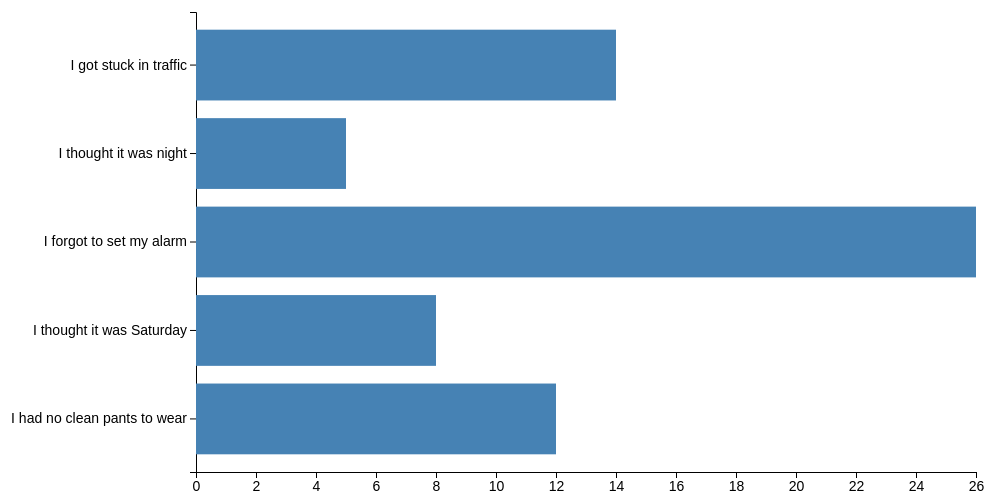
D3 v6 page, settled after 360 driven frames (6 s of simulated time); the page loaded 1 data file(s).


// ── index.js
const svg = d3.select('svg');

const width = svg.attr('width');
const height = svg.attr('height');

const render = data => {
	const margin = {top:20, right:20, bottom:20, left:200};
	const innerHeight = height - margin.top - margin.bottom;
	const innerWidth = width - margin.left - margin.right;

	const xScale = d3.scaleLinear()
		.domain([0, d3.max(data, d => d.Number)])
		.range([0, innerWidth]);

	const xAxis = d3.axisBottom(xScale);

	const yScale = d3.scaleBand()
		.domain(data.map(d => d.Reason))
		.range([0, innerHeight])
		.padding(0.2);

	const yAxis = d3.axisLeft(yScale);

	const g = svg.append('g')
		.attr('transform', `translate(${margin.left}, ${margin.top})`);

	g.append('g').call(xAxis)
		.attr('transform', `translate(0, ${innerHeight})`);

	g.append('g').call(yAxis);

	g.selectAll('rect'). data(data)
		.enter().append('rect')
			.attr('y', d => yScale(d.Reason))
			.attr('width', d => xScale(d.Number))
			.attr('height', yScale.bandwidth());
};
	
d3.csv('data.csv').then(data => {
	data.forEach(d => {
		d.Number = +d.Number;
	});
	render(data);
});

### data: data.csv
Reason, Number
I got stuck in traffic, 14
I thought it was night, 5
I forgot to set my alarm, 26
I thought it was Saturday, 8
I had no clean pants to wear, 12